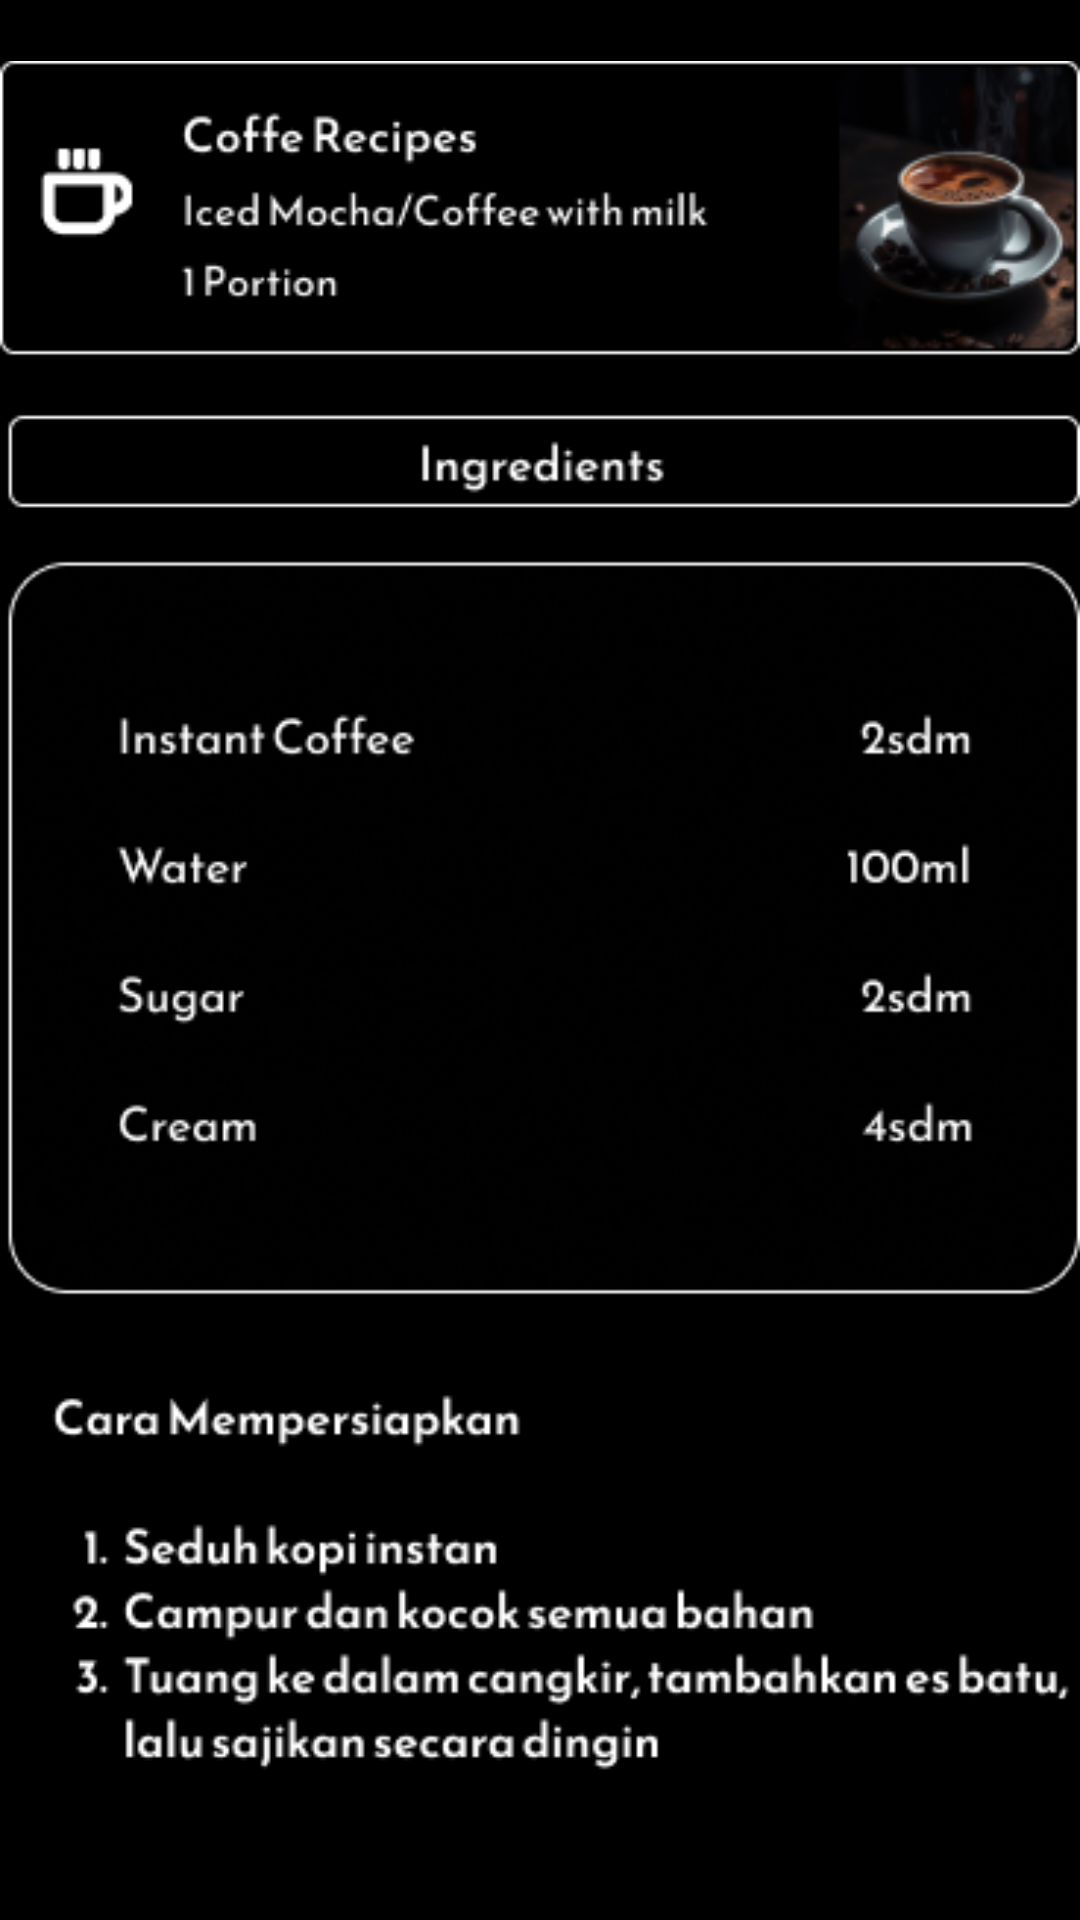

Produce the Android XML layout that renders to this screen, including the resource entries it uses.
<!-- AndroidManifest.xml: application theme Theme.Barista_app -->
<!-- res/layout/activity_icedmocha_resep.xml -->
<?xml version="1.0" encoding="utf-8"?>
<androidx.constraintlayout.widget.ConstraintLayout xmlns:android="http://schemas.android.com/apk/res/android"
    xmlns:app="http://schemas.android.com/apk/res-auto"
    xmlns:tools="http://schemas.android.com/tools"
    android:id="@+id/main"
    android:layout_width="match_parent"
    android:layout_height="match_parent"
    android:background="@color/black"
    tools:context=".icedmocha_resep">

    <ImageButton
        android:id="@+id/imageButton17"
        android:layout_width="424dp"
        android:layout_height="43dp"
        android:background="@drawable/riple_abuabu"
        app:layout_constraintBottom_toBottomOf="parent"
        app:layout_constraintEnd_toEndOf="parent"
        app:layout_constraintHorizontal_bias="0.538"
        app:layout_constraintStart_toStartOf="parent"
        app:layout_constraintTop_toTopOf="parent"
        app:layout_constraintVertical_bias="0.069"
        app:srcCompat="@drawable/group_17" />

    <ImageView
        android:id="@+id/imageView10"
        android:layout_width="wrap_content"
        android:layout_height="wrap_content"
        app:layout_constraintBottom_toBottomOf="parent"
        app:layout_constraintEnd_toEndOf="parent"
        app:layout_constraintHorizontal_bias="0.488"
        app:layout_constraintStart_toStartOf="parent"
        app:layout_constraintTop_toTopOf="parent"
        app:layout_constraintVertical_bias="0.388"
        app:srcCompat="@drawable/icedmocha_resep" />

</androidx.constraintlayout.widget.ConstraintLayout>
<!-- resources referenced by this layout -->
<resources>
  <color name="black">#FF000000</color>
  <!-- drawable group_17: vector/xml drawable (drawable, 6153 chars, omitted) -->
  <!-- drawable icedmocha_resep: png bitmap (drawable, 74002 bytes) -->
  <!-- drawable riple_abuabu (drawable) -->
  <?xml version="1.0" encoding="utf-8"?>
  <ripple xmlns:android="http://schemas.android.com/apk/res/android"
      android:color="@android:color/darker_gray"> 
  
      <item android:id="@android:id/mask">
          <shape
              android:shape="rectangle">
              <solid android:color="@android:color/white"/>
              <corners android:radius="10dp"/> 
          </shape>
      </item>
  
      <item>
          <shape
              android:shape="rectangle">
              <solid android:color="@android:color/transparent"/>
              <corners android:radius="8dp"/>
              <inset
                  android:left="0dp"
                  android:right="0dp"
                  android:top="-10dp"
                  android:bottom="0dp" />
          </shape>
      </item>
  
  </ripple>
  <style name="Theme.Barista_app" parent="Base.Theme.Barista_app" />
  <style name="Base.Theme.Barista_app" parent="Theme.Material3.DayNight.NoActionBar">
          
          
      </style>
</resources>
